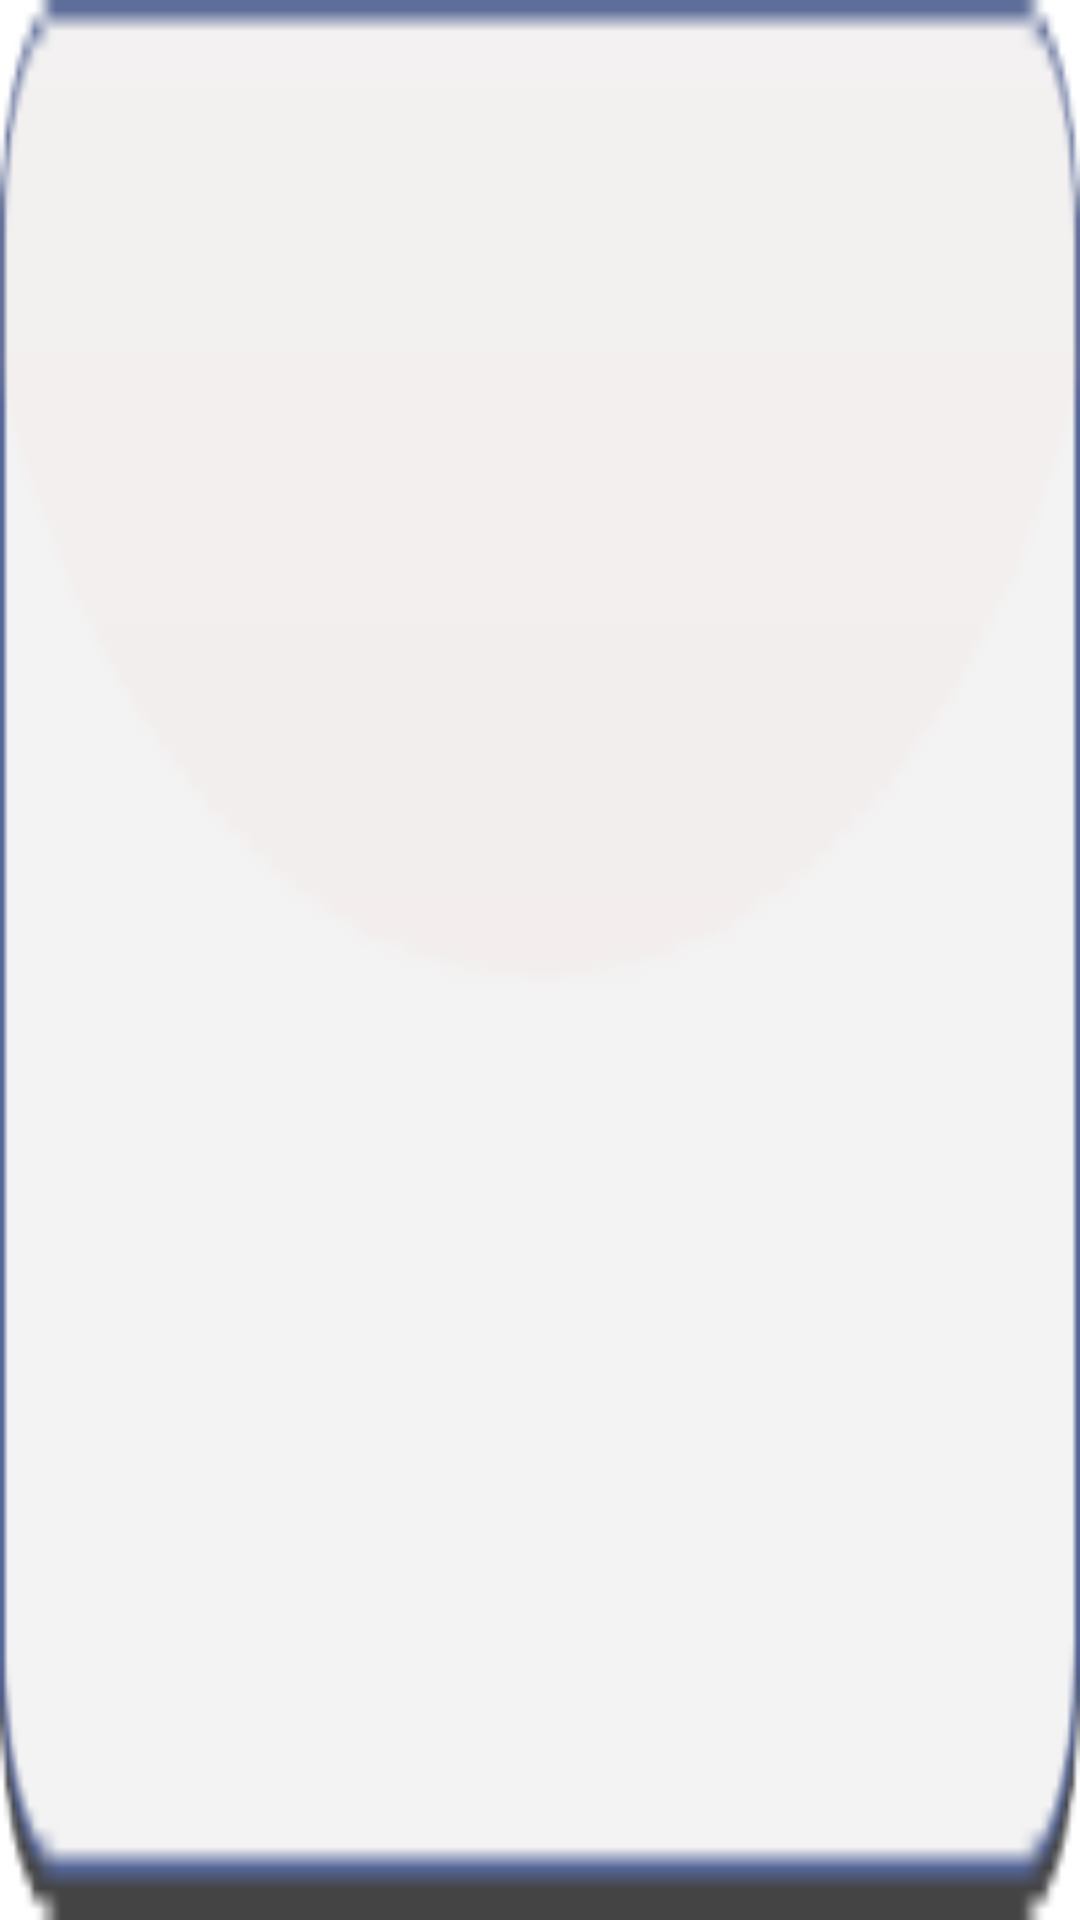

Produce the Android XML layout that renders to this screen, including the resource entries it uses.
<!-- AndroidManifest.xml: application theme Theme.WeatherConditions -->
<!-- res/layout/weather_item.xml -->
<?xml version="1.0" encoding="utf-8"?>
<layout xmlns:android="http://schemas.android.com/apk/res/android"
    xmlns:tools="http://schemas.android.com/tools">

    <data>
        <variable
            name="text"
            type="String" />
    </data>

    <androidx.appcompat.widget.LinearLayoutCompat
        android:id="@+id/linearLayout"
        android:layout_width="match_parent"
        android:layout_height="wrap_content"
        android:layout_margin="30dp"
        android:orientation="horizontal"
        android:background="@drawable/item_background"
        android:padding="8dp">


        <TextView
            android:id="@+id/name_text_view"
            android:layout_width="wrap_content"
            android:layout_height="wrap_content"
            android:layout_margin="18dp"
            android:text="@{text}"
            android:textColor="@android:color/black"
            android:textSize="30sp"
            android:textStyle="bold"
            tools:text="TextView" />

    </androidx.appcompat.widget.LinearLayoutCompat>
</layout>
<!-- resources referenced by this layout -->
<resources>
  <!-- drawable item_background: png bitmap (drawable, 1736 bytes) -->
  <style name="Theme.WeatherConditions" parent="Theme.MaterialComponents.DayNight.DarkActionBar">
          
          <item name="colorPrimary">@color/purple_500</item>
          <item name="colorPrimaryVariant">@color/purple_700</item>
          <item name="colorOnPrimary">@color/white</item>
          
          <item name="colorSecondary">@color/teal_200</item>
          <item name="colorSecondaryVariant">@color/teal_700</item>
          <item name="colorOnSecondary">@color/black</item>
          
          <item name="android:statusBarColor" tools:targetApi="l">?attr/colorPrimaryVariant</item>
          
      </style>
  
      //Splash FullScreen
  <!-- not gathered from this repository: default colours our renderer supplied (Android Studio template values) -->
  <color name="purple_500">#FF6200EE</color>
  <color name="purple_700">#FF3700B3</color>
  <color name="teal_200">#FF03DAC5</color>
  <color name="teal_700">#FF018786</color>
  <color name="black">#FF000000</color>
  <color name="white">#FFFFFFFF</color>
</resources>
